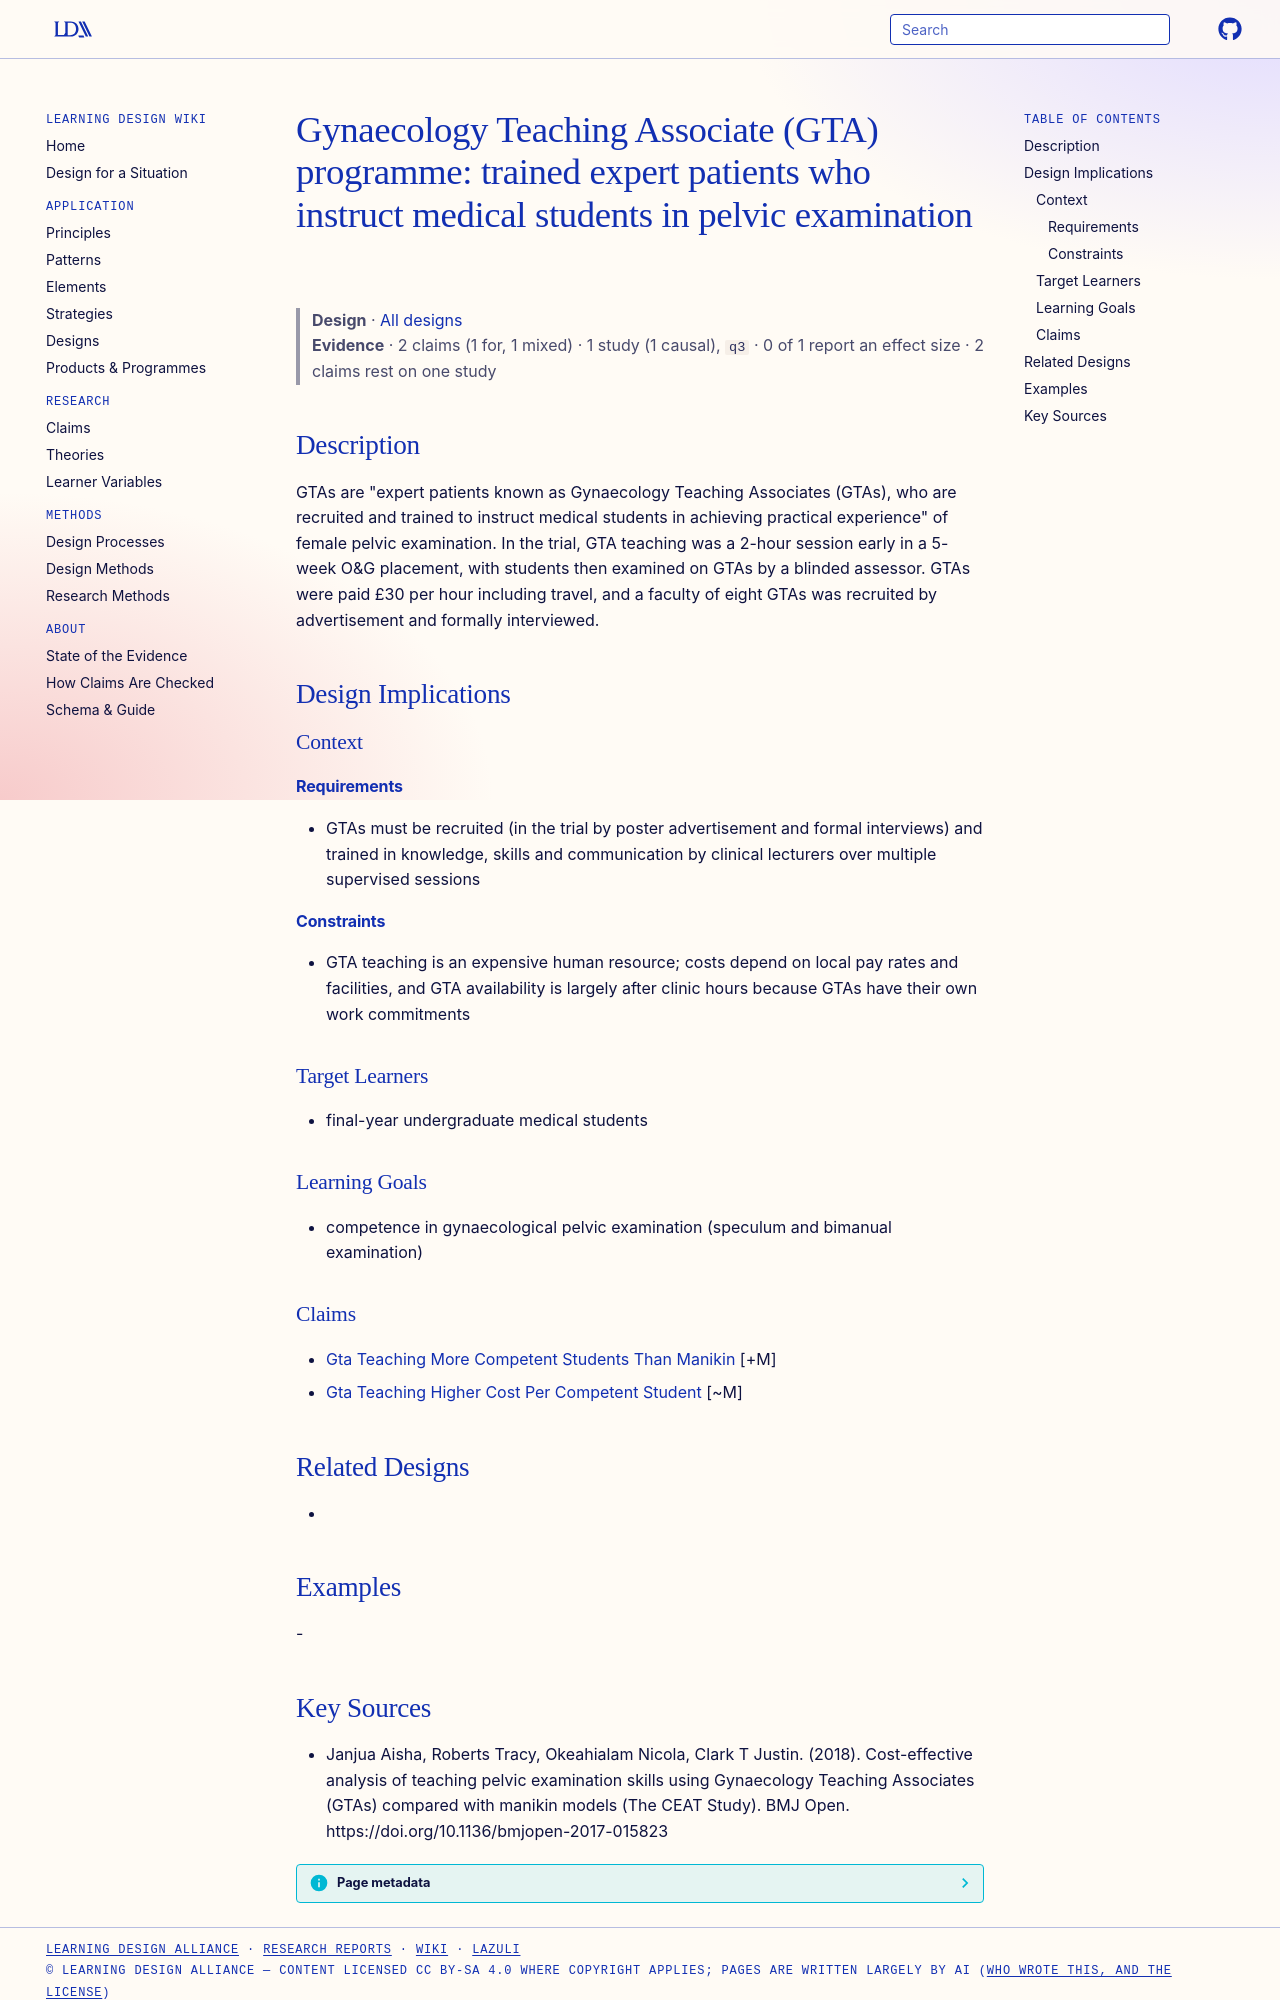

repository: Learning-Design-Alliance/learning-wiki · page: designs/gynaecology-teaching-associate-programme/index.html · generator: mkdocs

---
type: design
id: gynaecology-teaching-associate-programme
title: "Gynaecology Teaching Associate (GTA) programme: trained expert patients who instruct medical students in pelvic examination"
description: "GTAs are \"expert patients known as Gynaecology Teaching Associates (GTAs), who are recruited and trained to instruct medical students in achieving practical experience\" of female pelvic examination."
status: review
generated:
  by: "process:settle-candidates"
  at: 2026-11-09
sources:
  - id: janjua-aisha-2018
    resource: "https://doi.org/10.1136/bmjopen-2017-015823"
    title: "Janjua Aisha, Roberts Tracy, Okeahialam Nicola, Clark T Justin. (2018). Cost-effective analysis of teaching pelvic examination skills using Gynaecology Teaching Associates (GTAs) compared with manikin models (The CEAT Study). BMJ Open. https://doi.org/10.1136/bmjopen-2017-015823"
    author: Janjua Aisha, Roberts Tracy, Okeahialam Nicola, Clark T Justin
---

# Gynaecology Teaching Associate (GTA) programme: trained expert patients who instruct medical students in pelvic examination

> **Design** · [All designs](index.md)
> **Evidence** · 2 claims (1 for, 1 mixed) · 1 study (1 causal), `q3` · 0 of 1 report an effect size · 2 claims rest on one study

## Description
GTAs are "expert patients known as Gynaecology Teaching Associates (GTAs), who are recruited and trained to instruct medical students in achieving practical experience" of female pelvic examination. In the trial, GTA teaching was a 2-hour session early in a 5-week O&G placement, with students then examined on GTAs by a blinded assessor. GTAs were paid £30 per hour including travel, and a faculty of eight GTAs was recruited by advertisement and formally interviewed.

## Design Implications

### Context
#### Requirements
- GTAs must be recruited (in the trial by poster advertisement and formal interviews) and trained in knowledge, skills and communication by clinical lecturers over multiple supervised sessions
#### Constraints
- GTA teaching is an expensive human resource; costs depend on local pay rates and facilities, and GTA availability is largely after clinic hours because GTAs have their own work commitments

### Target Learners
- final-year undergraduate medical students

### Learning Goals
- competence in gynaecological pelvic examination (speculum and bimanual examination)

### Claims
- [Gta Teaching More Competent Students Than Manikin](../claims/gta-teaching-more-competent-students-than-manikin.md) [+M]
- [Gta Teaching Higher Cost Per Competent Student](../claims/gta-teaching-higher-cost-per-competent-student.md) [~M]

## Related Designs
- 

## Examples
-
